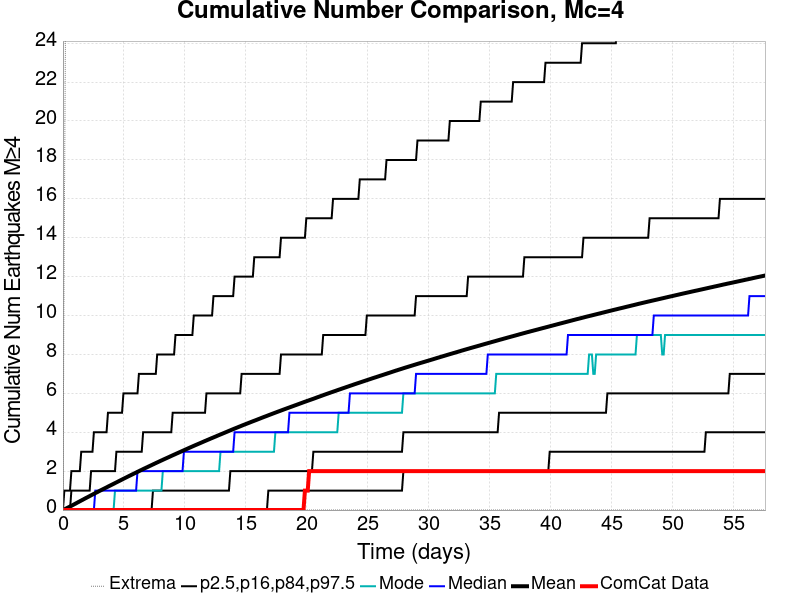

Values plotted in this chart, from the file beside it:
Time (days), ComCat Data, Simulation Mean, Simulation Median, Simulation Mode, Simulation Minimum, Simulation Maximum, 2.5 %-ile, 16 %-ile, 84 %-ile, 97.5 %-ile
0.0, 0.0, 0.0, 0.0, 0.0, 0.0, 0.0, 0.0, 0.0, 0.0, 0.0
0.1153, 0.0, 0.03376, 0.0, 0.0, 0.0, 15.0, 0.0, 0.0, 0.0, 1.0
0.2307, 0.0, 0.0694, 0.0, 0.0, 0.0, 27.0, 0.0, 0.0, 0.0, 1.0
0.346, 0.0, 0.107, 0.0, 0.0, 0.0, 45.0, 0.0, 0.0, 0.0, 1.0
0.4613, 0.0, 0.1436, 0.0, 0.0, 0.0, 50.0, 0.0, 0.0, 0.0, 1.0
0.5767, 0.0, 0.1809, 0.0, 0.0, 0.0, 50.0, 0.0, 0.0, 0.0, 1.0
0.692, 0.0, 0.218, 0.0, 0.0, 0.0, 56.0, 0.0, 0.0, 1.0, 2.0
0.8073, 0.0, 0.2565, 0.0, 0.0, 0.0, 63.0, 0.0, 0.0, 1.0, 2.0
0.9227, 0.0, 0.2958, 0.0, 0.0, 0.0, 64.0, 0.0, 0.0, 1.0, 2.0
1.038, 0.0, 0.3336, 0.0, 0.0, 0.0, 68.0, 0.0, 0.0, 1.0, 2.0
1.153, 0.0, 0.3734, 0.0, 0.0, 0.0, 69.0, 0.0, 0.0, 1.0, 2.0
1.269, 0.0, 0.4124, 0.0, 0.0, 0.0, 73.0, 0.0, 0.0, 1.0, 2.0
1.384, 0.0, 0.4503, 0.0, 0.0, 0.0, 74.0, 0.0, 0.0, 1.0, 2.0
1.499, 0.0, 0.4895, 0.0, 0.0, 0.0, 76.0, 0.0, 0.0, 1.0, 3.0
1.615, 0.0, 0.5273, 0.0, 0.0, 0.0, 77.0, 0.0, 0.0, 1.0, 3.0
1.73, 0.0, 0.5663, 0.0, 0.0, 0.0, 78.0, 0.0, 0.0, 1.0, 3.0
1.845, 0.0, 0.6057, 0.0, 0.0, 0.0, 79.0, 0.0, 0.0, 1.0, 3.0
1.961, 0.0, 0.6431, 0.0, 0.0, 0.0, 79.0, 0.0, 0.0, 1.0, 3.0
2.076, 0.0, 0.6806, 0.0, 0.0, 0.0, 80.0, 0.0, 0.0, 1.0, 3.0
2.191, 0.0, 0.7189, 0.0, 0.0, 0.0, 80.0, 0.0, 0.0, 1.0, 3.0
2.307, 0.0, 0.7582, 0.0, 0.0, 0.0, 80.0, 0.0, 0.0, 2.0, 3.0
2.422, 0.0, 0.795, 0.0, 0.0, 0.0, 82.0, 0.0, 0.0, 2.0, 3.0
2.537, 0.0, 0.8327, 0.0, 0.0, 0.0, 82.0, 0.0, 0.0, 2.0, 4.0
2.653, 0.0, 0.8712, 1.0, 0.0, 0.0, 82.0, 0.0, 0.0, 2.0, 4.0
2.768, 0.0, 0.9086, 1.0, 0.0, 0.0, 82.0, 0.0, 0.0, 2.0, 4.0
2.883, 0.0, 0.9451, 1.0, 0.0, 0.0, 82.0, 0.0, 0.0, 2.0, 4.0
2.999, 0.0, 0.9829, 1.0, 0.0, 0.0, 82.0, 0.0, 0.0, 2.0, 4.0
3.114, 0.0, 1.019, 1.0, 0.0, 0.0, 82.0, 0.0, 0.0, 2.0, 4.0
3.229, 0.0, 1.055, 1.0, 0.0, 0.0, 83.0, 0.0, 0.0, 2.0, 4.0
3.345, 0.0, 1.092, 1.0, 0.0, 0.0, 83.0, 0.0, 0.0, 2.0, 4.0
3.46, 0.0, 1.129, 1.0, 0.0, 0.0, 85.0, 0.0, 0.0, 2.0, 4.0
3.575, 0.0, 1.166, 1.0, 0.0, 0.0, 86.0, 0.0, 0.0, 2.0, 4.0
3.691, 0.0, 1.203, 1.0, 0.0, 0.0, 89.0, 0.0, 0.0, 2.0, 5.0
3.806, 0.0, 1.24, 1.0, 0.0, 0.0, 91.0, 0.0, 0.0, 2.0, 5.0
3.921, 0.0, 1.276, 1.0, 0.0, 0.0, 93.0, 0.0, 0.0, 2.0, 5.0
4.037, 0.0, 1.312, 1.0, 0.0, 0.0, 93.0, 0.0, 0.0, 2.0, 5.0
4.152, 0.0, 1.348, 1.0, 0.0, 0.0, 93.0, 0.0, 0.0, 2.0, 5.0
4.267, 0.0, 1.386, 1.0, 1.0, 0.0, 94.0, 0.0, 0.0, 2.0, 5.0
4.383, 0.0, 1.423, 1.0, 1.0, 0.0, 94.0, 0.0, 0.0, 3.0, 5.0
4.498, 0.0, 1.459, 1.0, 1.0, 0.0, 97.0, 0.0, 0.0, 3.0, 5.0
4.613, 0.0, 1.496, 1.0, 1.0, 0.0, 97.0, 0.0, 0.0, 3.0, 5.0
4.729, 0.0, 1.532, 1.0, 1.0, 0.0, 97.0, 0.0, 0.0, 3.0, 5.0
4.844, 0.0, 1.57, 1.0, 1.0, 0.0, 97.0, 0.0, 0.0, 3.0, 5.0
4.959, 0.0, 1.606, 1.0, 1.0, 0.0, 97.0, 0.0, 0.0, 3.0, 6.0
5.075, 0.0, 1.643, 1.0, 1.0, 0.0, 99.0, 0.0, 0.0, 3.0, 6.0
5.19, 0.0, 1.679, 1.0, 1.0, 0.0, 99.0, 0.0, 0.0, 3.0, 6.0
5.305, 0.0, 1.715, 1.0, 1.0, 0.0, 99.0, 0.0, 0.0, 3.0, 6.0
5.421, 0.0, 1.751, 1.0, 1.0, 0.0, 100.0, 0.0, 0.0, 3.0, 6.0
5.536, 0.0, 1.786, 1.0, 1.0, 0.0, 100.0, 0.0, 0.0, 3.0, 6.0
5.651, 0.0, 1.822, 1.0, 1.0, 0.0, 100.0, 0.0, 0.0, 3.0, 6.0
5.767, 0.0, 1.857, 1.0, 1.0, 0.0, 100.0, 0.0, 0.0, 3.0, 6.0
5.882, 0.0, 1.892, 1.0, 1.0, 0.0, 101.0, 0.0, 0.0, 3.0, 6.0
5.997, 0.0, 1.927, 1.0, 1.0, 0.0, 102.0, 0.0, 0.0, 3.0, 6.0
6.113, 0.0, 1.963, 2.0, 1.0, 0.0, 102.0, 0.0, 0.0, 3.0, 6.0
6.228, 0.0, 2, 2.0, 1.0, 0.0, 102.0, 0.0, 0.0, 3.0, 7.0
6.343, 0.0, 2.035, 2.0, 1.0, 0.0, 102.0, 0.0, 0.0, 3.0, 7.0
6.459, 0.0, 2.07, 2.0, 1.0, 0.0, 102.0, 0.0, 0.0, 3.0, 7.0
6.574, 0.0, 2.105, 2.0, 1.0, 0.0, 102.0, 0.0, 0.0, 4.0, 7.0
6.689, 0.0, 2.14, 2.0, 1.0, 0.0, 102.0, 0.0, 0.0, 4.0, 7.0
6.805, 0.0, 2.175, 2.0, 1.0, 0.0, 104.0, 0.0, 0.0, 4.0, 7.0
... 440 more rows
